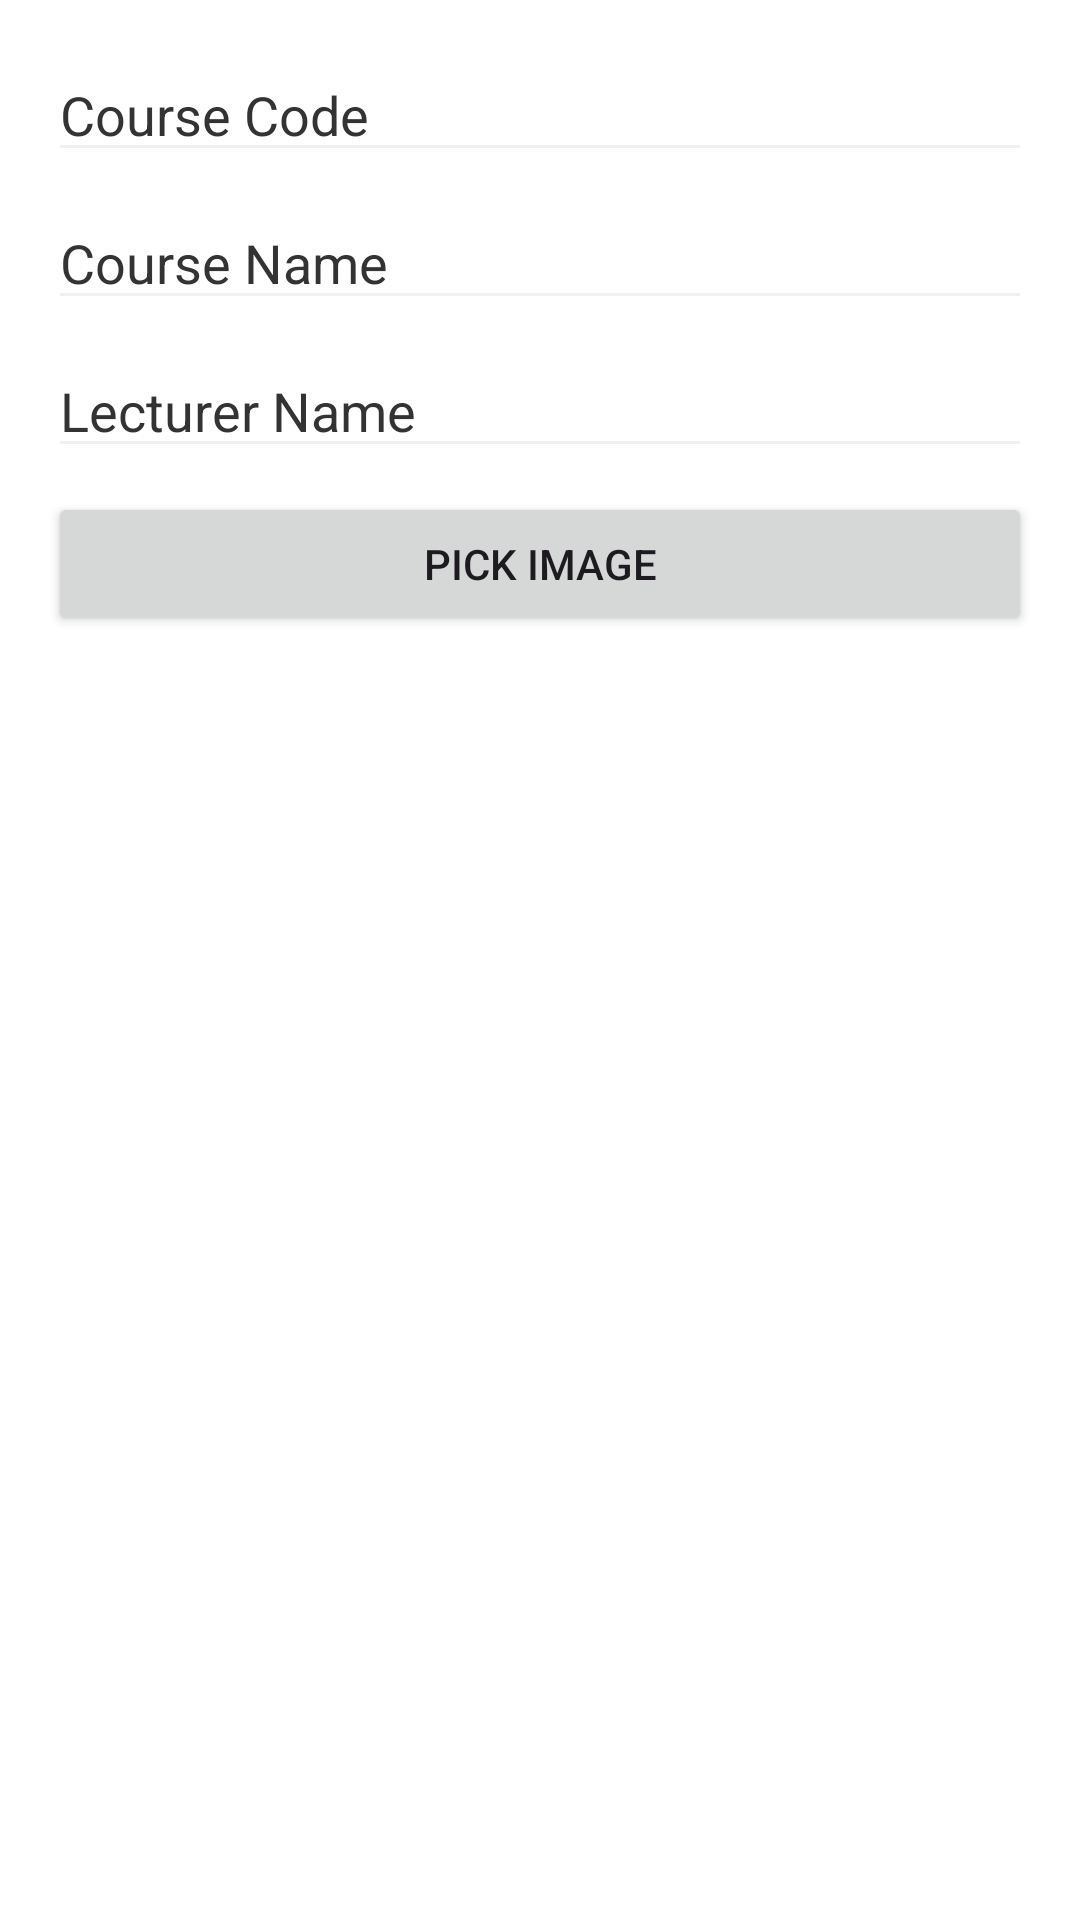

The Android layout XML behind this screen, and the referenced resources:
<!-- AndroidManifest.xml: application theme Theme.Lap42 -->
<!-- res/layout/dialog_add_course.xml -->
<LinearLayout
    xmlns:android="http://schemas.android.com/apk/res/android"
    android:layout_width="match_parent"
    android:layout_height="wrap_content"
    android:orientation="vertical"
    android:padding="16dp"
    android:layout_margin="8dp"
    android:background="@android:color/white"
    android:elevation="8dp">

    <EditText
        android:id="@+id/editTextCode"
        android:layout_width="match_parent"
        android:layout_height="wrap_content"
        android:hint="Course Code"
        android:textAppearance="?android:textAppearanceMedium"
        android:textColorHint="#333333"
        android:backgroundTint="@color/editTextBackground" />

    <View
        android:layout_width="match_parent"
        android:layout_height="8dp" />

    <EditText
        android:id="@+id/editTextName"
        android:layout_width="match_parent"
        android:layout_height="wrap_content"
        android:hint="Course Name"
        android:textAppearance="?android:textAppearanceMedium"
        android:textColorHint="#333333"
        android:backgroundTint="@color/editTextBackground" />

    <View
        android:layout_width="match_parent"
        android:layout_height="8dp" />

    <EditText
        android:id="@+id/editTextLecturer"
        android:layout_width="match_parent"
        android:layout_height="wrap_content"
        android:hint="Lecturer Name"
        android:textAppearance="?android:textAppearanceMedium"
        android:textColorHint="#333333"
        android:backgroundTint="@color/editTextBackground" />

    <View
        android:layout_width="match_parent"
        android:layout_height="8dp" />

    
    <Button
        android:id="@+id/btnPickImage"
        android:layout_width="match_parent"
        android:layout_height="wrap_content"
        android:text="Pick Image" />

    
    <ImageView
        android:id="@+id/editImageCourse"
        android:layout_width="match_parent"
        android:layout_height="wrap_content"
       />

</LinearLayout>
<!-- resources referenced by this layout -->
<resources>
  <color name="editTextBackground">#F0F0F0</color>
  <style name="Theme.Lap42" parent="Base.Theme.Lap42" />
  <style name="Base.Theme.Lap42" parent="Theme.Material3.DayNight.NoActionBar">
          
          
      </style>
</resources>
